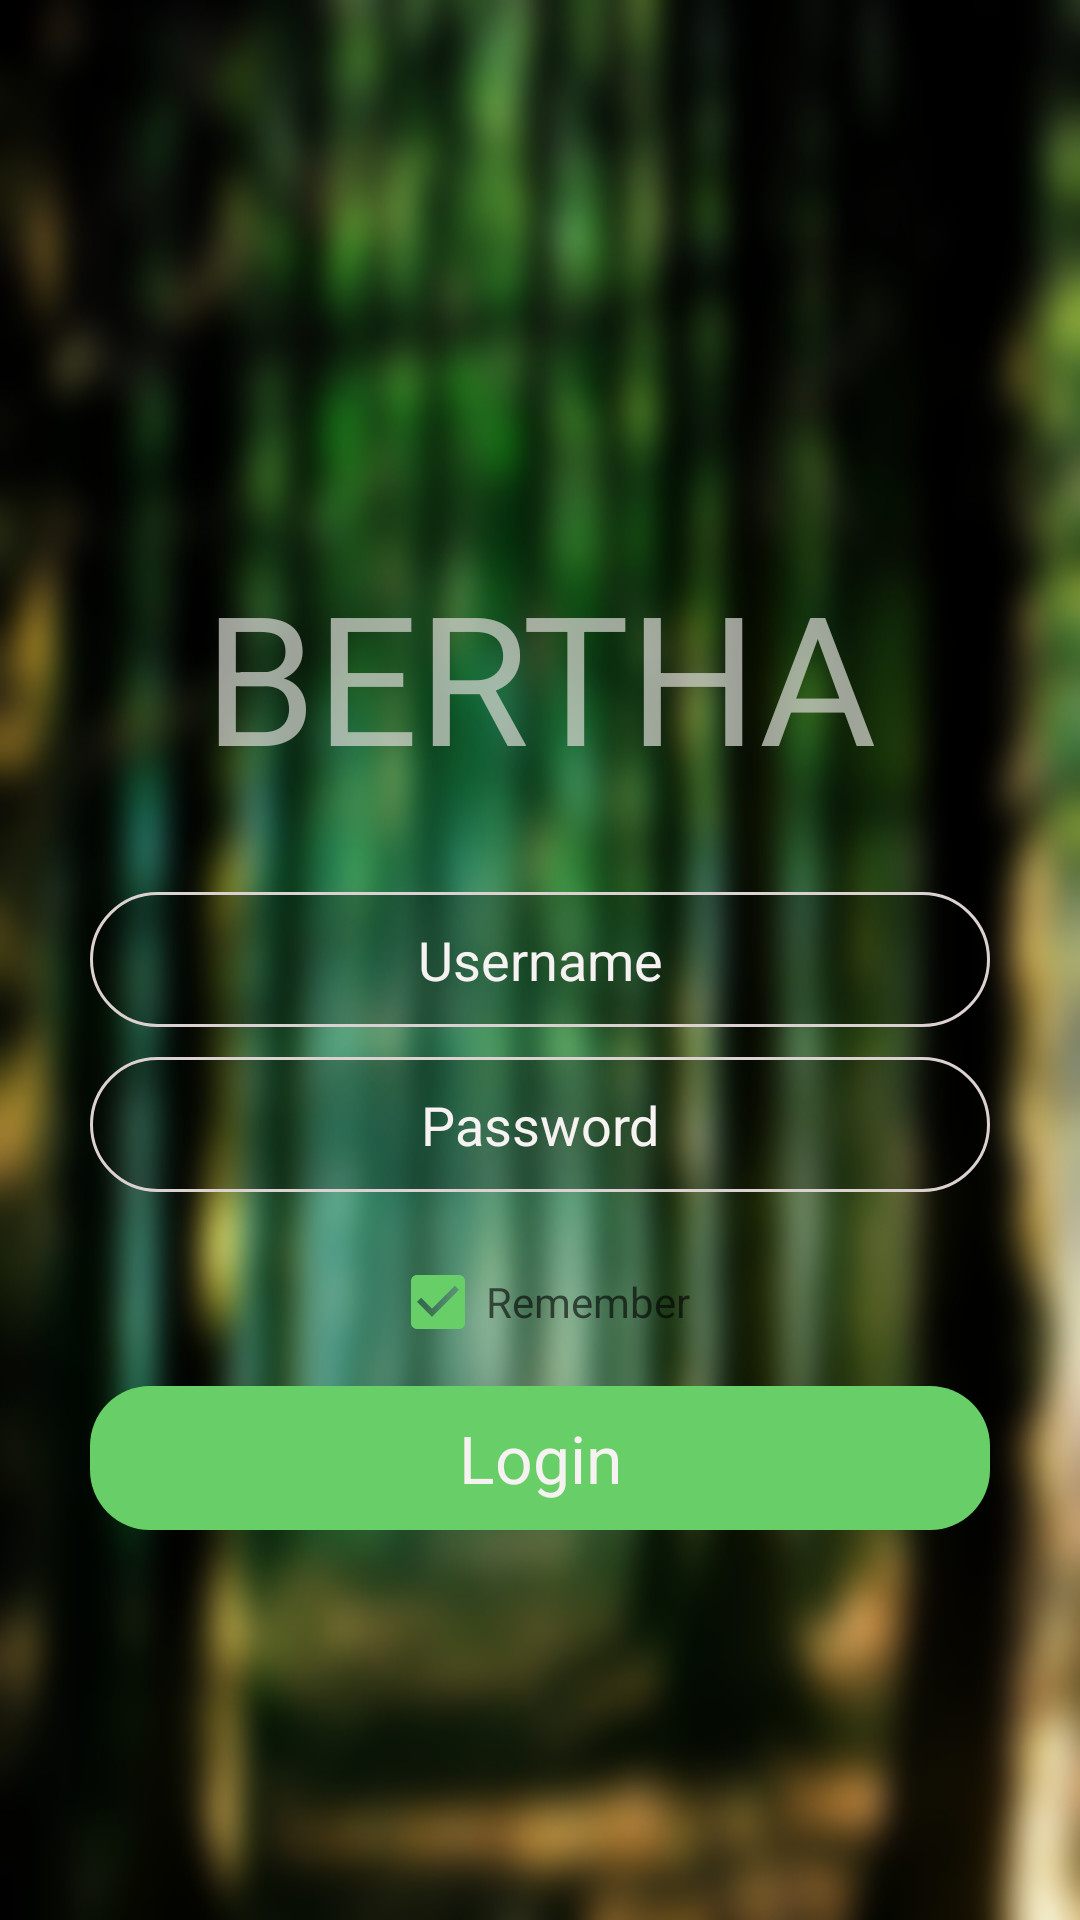

Write the Android layout XML for this screen, with the resource values it uses.
<!-- AndroidManifest.xml: activity theme AppTheme.noActionBar -->
<!-- res/layout/activity_login.xml -->
<?xml version="1.0" encoding="utf-8"?>
<android.support.design.widget.CoordinatorLayout xmlns:android="http://schemas.android.com/apk/res/android"
    xmlns:tools="http://schemas.android.com/tools"
    android:layout_width="match_parent"
    android:layout_height="match_parent"
    android:background="@drawable/forestt"
    tools:context=".LoginActivity">

    <TextView
        android:layout_width="wrap_content"
        android:layout_height="wrap_content"
        android:text="BERTHA"
        android:textColor="@color/myGrey"
        android:textSize="60sp"
        android:layout_gravity="center"
        android:layout_marginBottom="190dp"

        />

    <EditText
        android:id="@+id/editText_username"

        android:layout_width="300dp"
        android:layout_height="45dp"
        android:layout_gravity="center"
        android:background="@drawable/rounded_edittext"
        android:ems="14"

        android:gravity="center"
        android:hint="Username"
        android:textColor="@color/myWhite"
        android:textColorHint="@color/myWhite" />

    <EditText
        android:id="@+id/editText_password"

        android:layout_width="300dp"
        android:layout_height="45dp"
        android:layout_gravity="center"
        android:layout_marginTop="110dp"
        android:background="@drawable/rounded_edittext"

        android:ems="14"
        android:gravity="center"
        android:hint="Password"

        android:inputType="textPassword"
        android:textColor="@color/myWhite"
        android:textColorHint="@color/myWhite"

        />

    <CheckBox
        android:id="@+id/login_remember_checkbox"
        android:layout_width="wrap_content"
        android:layout_height="wrap_content"
        android:layout_gravity="bottom|center"
        android:layout_marginBottom="190dp"
        android:buttonTint="@color/myGreen"
        android:checked="true"
        android:hint="Remember" />


    <Button
        android:id="@+id/login_button"
        android:layout_width="300dp"
        android:layout_height="wrap_content"

        android:layout_gravity="bottom|center"

        android:layout_marginBottom="130dp"
        android:background="@drawable/button_rounded"

        android:backgroundTint="@color/myGreen"
        android:text="Login"

        android:textAppearance="@style/Base.TextAppearance.AppCompat.Large"
        android:textColor="@color/myWhite" />

    <Button
        android:id="@+id/fb_button"

        android:layout_width="200dp"
        android:layout_height="90dp"

        android:layout_gravity="bottom|left"
        android:layout_marginBottom="50dp"
        android:layout_marginLeft="9dp"

        android:background="@drawable/facebook"
        />

    <Button
        android:id="@+id/twit_button"

        android:layout_width="200dp"
        android:layout_height="50dp"

        android:layout_gravity="bottom|right"
        android:layout_marginBottom="71dp"
        android:layout_marginRight="13dp"

        android:background="@drawable/twitter"
        />



    <TextView
        android:id="@+id/login_message_textview"
        android:layout_width="wrap_content"
        android:layout_height="wrap_content" />


</android.support.design.widget.CoordinatorLayout>
<!-- resources referenced by this layout -->
<resources>
  <color name="myGreen">#68CF68</color>
  <color name="myGrey">#B9D5D5D0</color>
  <color name="myWhite">#F7F2F2</color>
  <!-- drawable button_rounded (drawable) -->
  <?xml version="1.0" encoding="utf-8"?>
  <shape xmlns:android="http://schemas.android.com/apk/res/android"
  
      android:shape="rectangle">
      
      <corners android:radius="20dp"/>
  
  
  
  </shape>
  <!-- drawable forestt: jpg bitmap (drawable, 99054 bytes) -->
  <!-- drawable rounded_edittext (drawable) -->
  <?xml version="1.0" encoding="utf-8"?>
      <shape xmlns:android="http://schemas.android.com/apk/res/android"
          android:shape="rectangle">
  
      <solid android:color="#40000000"/>
  
      <corners
          android:radius="25dp"/>
  
      <stroke
              android:width="1dp"
              android:color="#DBD1D1"
              />
      </shape>
  
  
      
      
      
  
      
  
      
          
          
          
          
  
  <style name="AppTheme.noActionBar">
          <item name="windowActionBar">false</item>
          <item name="windowNoTitle">true</item>
      </style>
</resources>
